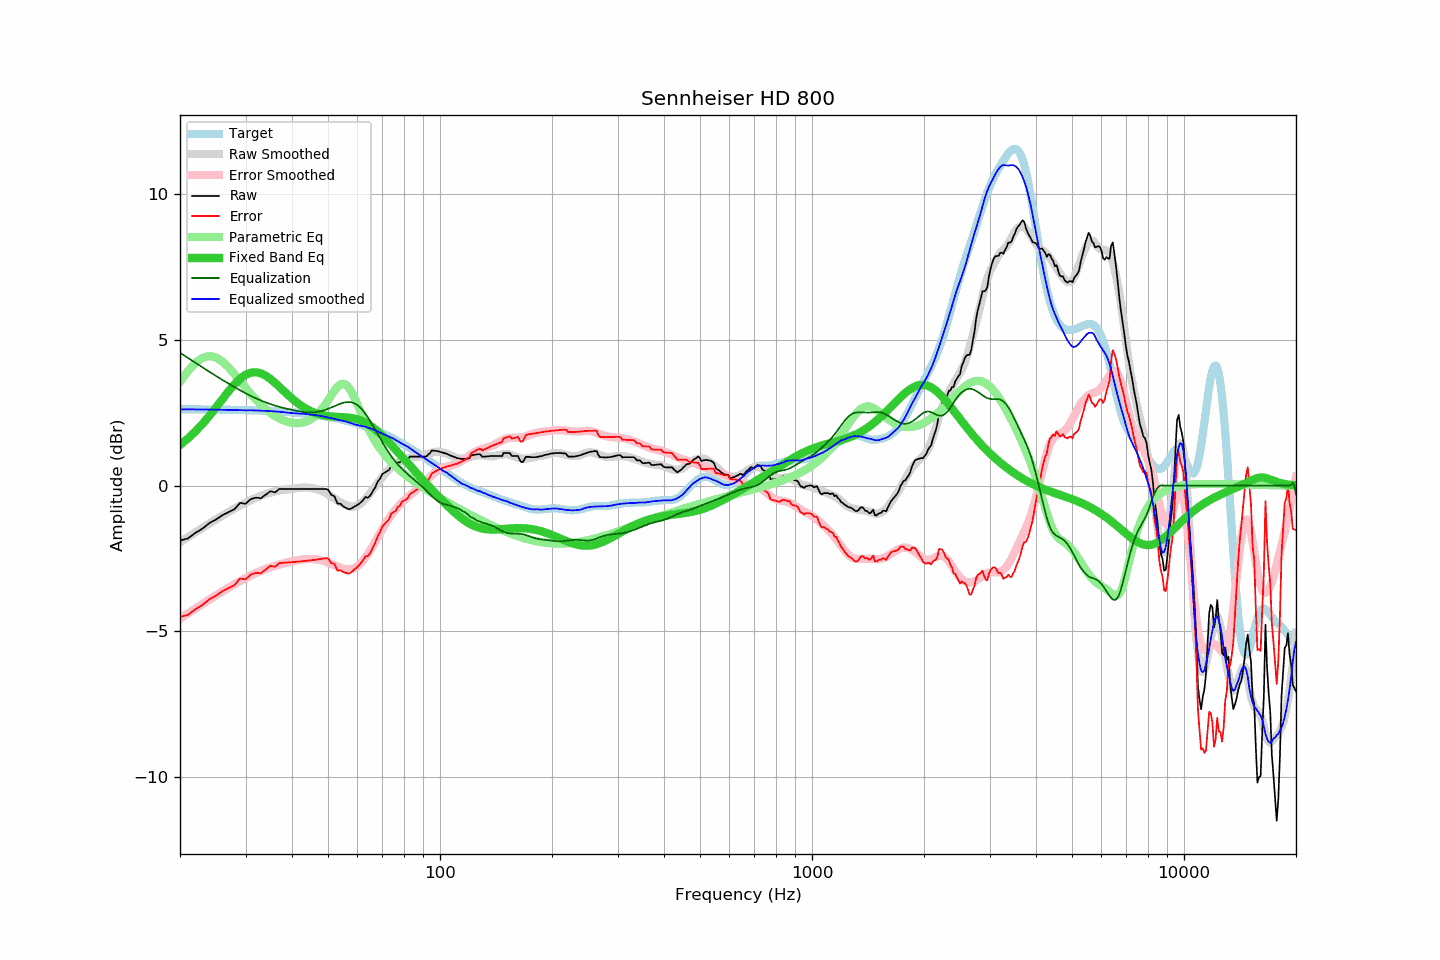

Values plotted in this chart, from the file beside it:
frequency, raw, error, smoothed, error_smoothed, equalization, parametric_eq, equalized_raw, equalized_smoothed, target
20, -1.88, -4.51, -1.94, -4.56, 4.56, 1.40, 2.68, 2.62, 2.62
21, -1.81, -4.43, -1.77, -4.39, 4.39, 1.62, 2.57, 2.62, 2.62
22, -1.62, -4.24, -1.60, -4.22, 4.22, 1.86, 2.60, 2.62, 2.62
23, -1.47, -4.09, -1.44, -4.06, 4.06, 2.12, 2.59, 2.62, 2.62
24, -1.28, -3.90, -1.30, -3.91, 3.91, 2.40, 2.63, 2.61, 2.62
25, -1.16, -3.77, -1.16, -3.76, 3.76, 2.69, 2.60, 2.61, 2.61
26, -1.01, -3.62, -1.02, -3.63, 3.63, 2.97, 2.62, 2.61, 2.61
27, -0.91, -3.52, -0.90, -3.50, 3.50, 3.24, 2.59, 2.60, 2.61
28, -0.81, -3.41, -0.79, -3.39, 3.39, 3.47, 2.57, 2.60, 2.60
29, -0.59, -3.19, -0.68, -3.28, 3.28, 3.67, 2.68, 2.59, 2.60
30, -0.62, -3.21, -0.59, -3.17, 3.17, 3.80, 2.55, 2.59, 2.59
31, -0.46, -3.05, -0.49, -3.08, 3.08, 3.88, 2.62, 2.59, 2.59
32, -0.41, -2.99, -0.42, -3.00, 3.00, 3.89, 2.59, 2.58, 2.58
33, -0.43, -3.01, -0.35, -2.92, 2.92, 3.86, 2.49, 2.58, 2.58
34, -0.31, -2.88, -0.29, -2.86, 2.86, 3.77, 2.55, 2.57, 2.57
35, -0.19, -2.75, -0.24, -2.80, 2.80, 3.66, 2.61, 2.56, 2.56
36, -0.23, -2.78, -0.20, -2.75, 2.75, 3.53, 2.52, 2.55, 2.55
37, -0.11, -2.66, -0.17, -2.70, 2.70, 3.39, 2.59, 2.54, 2.54
38, -0.11, -2.65, -0.14, -2.67, 2.67, 3.25, 2.56, 2.52, 2.54
39, -0.11, -2.64, -0.13, -2.63, 2.63, 3.12, 2.52, 2.50, 2.53
40, -0.11, -2.63, -0.11, -2.60, 2.60, 2.99, 2.49, 2.49, 2.51
41, -0.11, -2.61, -0.09, -2.57, 2.57, 2.88, 2.46, 2.48, 2.50
42, -0.11, -2.60, -0.08, -2.55, 2.55, 2.78, 2.44, 2.47, 2.49
43, -0.11, -2.59, -0.06, -2.53, 2.53, 2.69, 2.42, 2.47, 2.48
44, -0.11, -2.58, -0.06, -2.52, 2.52, 2.62, 2.41, 2.45, 2.46
45, -0.11, -2.56, -0.08, -2.51, 2.51, 2.55, 2.40, 2.44, 2.45
46, -0.11, -2.55, -0.09, -2.52, 2.52, 2.50, 2.41, 2.43, 2.43
47, -0.11, -2.53, -0.13, -2.54, 2.54, 2.46, 2.43, 2.41, 2.42
48, -0.11, -2.51, -0.17, -2.56, 2.56, 2.43, 2.45, 2.39, 2.40
49, -0.11, -2.49, -0.23, -2.60, 2.60, 2.40, 2.48, 2.36, 2.38
50, -0.13, -2.49, -0.30, -2.64, 2.64, 2.39, 2.51, 2.34, 2.36
51, -0.31, -2.66, -0.37, -2.68, 2.68, 2.38, 2.37, 2.32, 2.34
52, -0.36, -2.68, -0.44, -2.73, 2.73, 2.37, 2.37, 2.29, 2.32
53, -0.61, -2.91, -0.51, -2.78, 2.78, 2.36, 2.17, 2.27, 2.30
54, -0.62, -2.90, -0.57, -2.82, 2.82, 2.36, 2.19, 2.25, 2.28
55, -0.71, -2.97, -0.62, -2.85, 2.85, 2.35, 2.14, 2.22, 2.26
56, -0.77, -3.00, -0.67, -2.87, 2.87, 2.34, 2.10, 2.20, 2.23
57, -0.81, -3.02, -0.70, -2.87, 2.87, 2.33, 2.06, 2.17, 2.21
58, -0.77, -2.95, -0.72, -2.86, 2.86, 2.32, 2.09, 2.13, 2.18
59, -0.71, -2.86, -0.72, -2.82, 2.82, 2.30, 2.11, 2.10, 2.15
60, -0.66, -2.79, -0.69, -2.76, 2.76, 2.27, 2.10, 2.08, 2.12
61, -0.59, -2.69, -0.63, -2.68, 2.68, 2.24, 2.09, 2.06, 2.10
62, -0.51, -2.58, -0.55, -2.59, 2.59, 2.21, 2.07, 2.04, 2.07
63, -0.39, -2.43, -0.45, -2.47, 2.47, 2.16, 2.08, 2.02, 2.04
64, -0.41, -2.41, -0.35, -2.34, 2.34, 2.11, 1.93, 1.99, 2.00
65, -0.33, -2.30, -0.24, -2.21, 2.21, 2.06, 1.88, 1.96, 1.97
66, -0.18, -2.12, -0.13, -2.06, 2.06, 2.00, 1.88, 1.94, 1.94
67, -0.05, -1.96, -0.02, -1.92, 1.92, 1.93, 1.87, 1.90, 1.90
68, 0.14, -1.73, 0.09, -1.77, 1.77, 1.86, 1.91, 1.86, 1.87
69, 0.24, -1.60, 0.20, -1.63, 1.63, 1.79, 1.87, 1.82, 1.83
70, 0.40, -1.40, 0.30, -1.49, 1.49, 1.71, 1.89, 1.79, 1.80
71, 0.45, -1.31, 0.40, -1.36, 1.36, 1.64, 1.81, 1.75, 1.76
72, 0.50, -1.23, 0.49, -1.23, 1.23, 1.56, 1.73, 1.72, 1.73
73, 0.54, -1.15, 0.57, -1.12, 1.12, 1.48, 1.65, 1.68, 1.69
74, 0.70, -0.95, 0.64, -1.01, 1.01, 1.40, 1.71, 1.65, 1.65
75, 0.70, -0.91, 0.70, -0.91, 0.91, 1.31, 1.61, 1.61, 1.61
76, 0.70, -0.87, 0.75, -0.81, 0.81, 1.23, 1.51, 1.57, 1.57
77, 0.80, -0.73, 0.80, -0.73, 0.73, 1.15, 1.53, 1.53, 1.53
78, 0.80, -0.69, 0.83, -0.65, 0.65, 1.07, 1.45, 1.48, 1.49
79, 0.90, -0.55, 0.86, -0.58, 0.58, 0.99, 1.48, 1.44, 1.45
... 553 more rows
